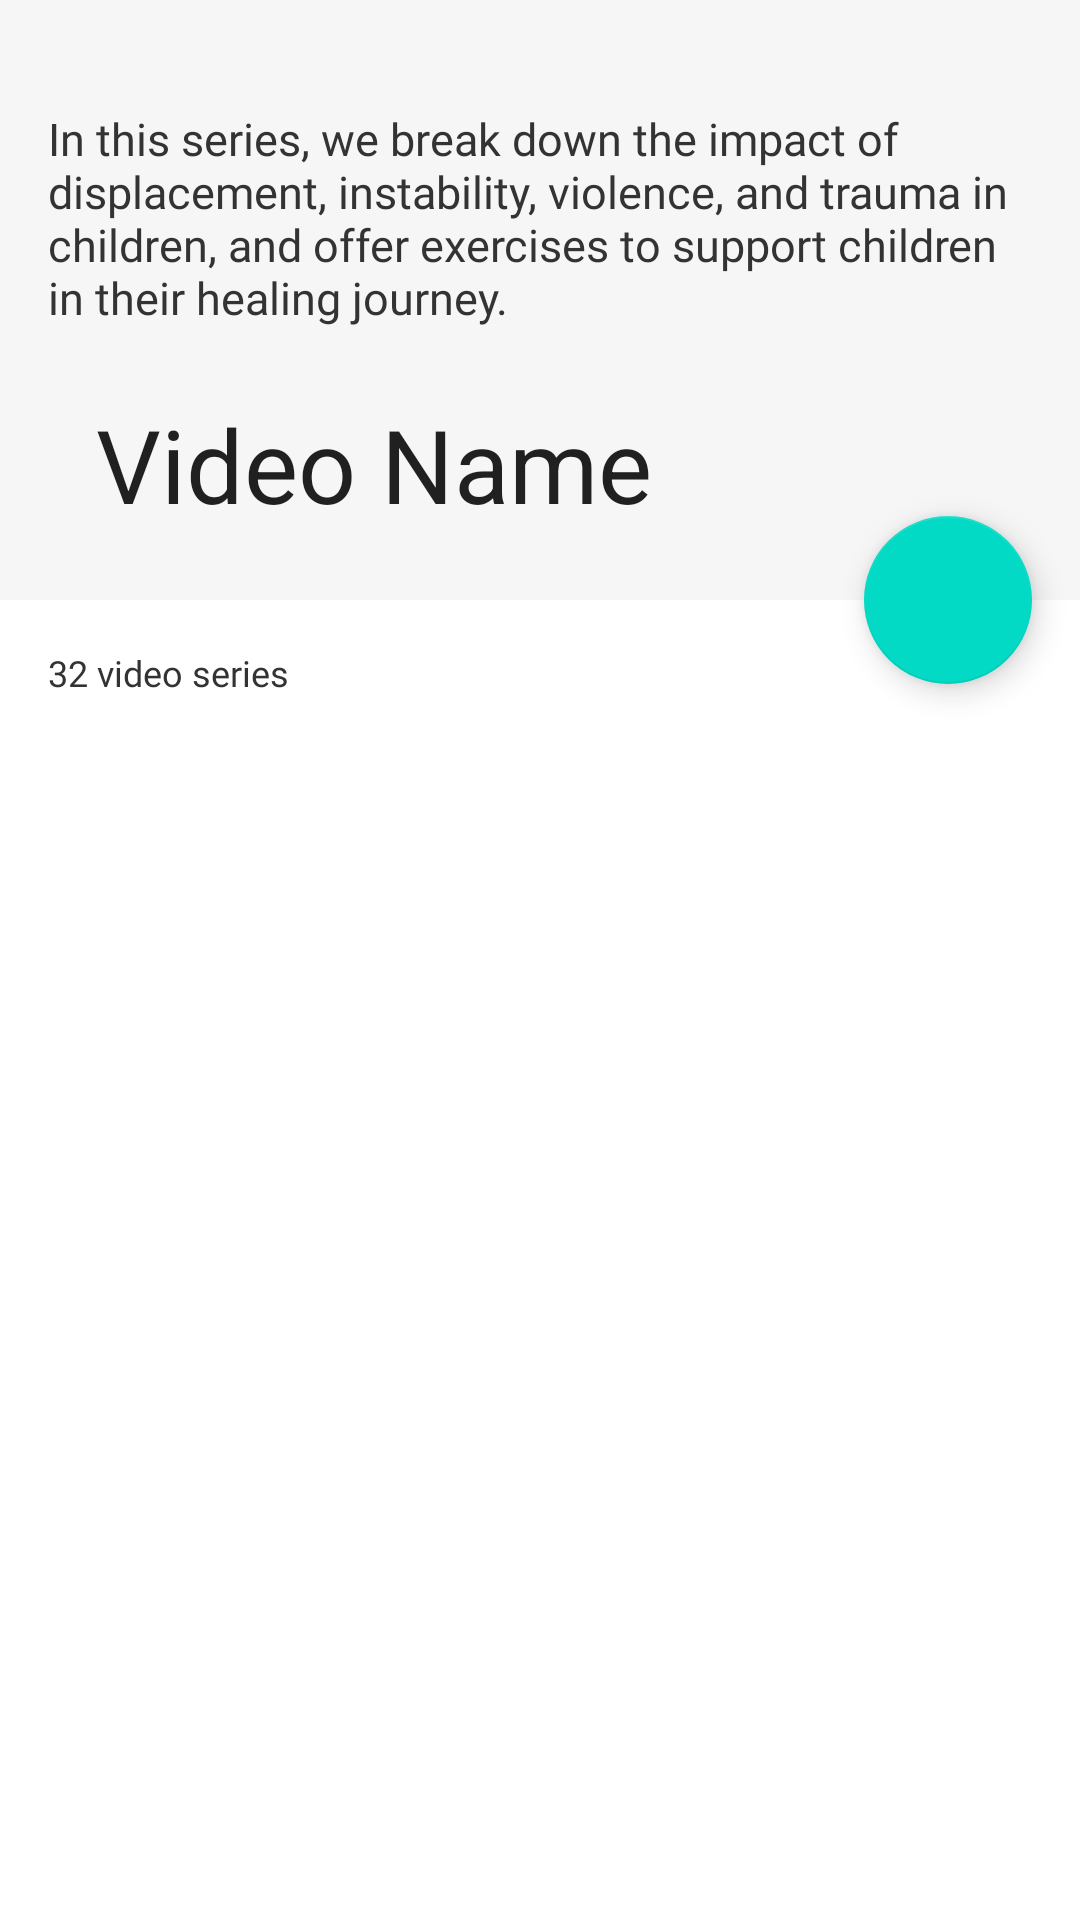

The Android layout XML behind this screen, and the referenced resources:
<!-- AndroidManifest.xml: application theme Theme.Kotlin_YoutubeApi -->
<!-- res/layout/activity_playlist_details.xml -->
<?xml version="1.0" encoding="utf-8"?>
<androidx.coordinatorlayout.widget.CoordinatorLayout
    xmlns:android="http://schemas.android.com/apk/res/android"
    xmlns:tools="http://schemas.android.com/tools"
    android:layout_width="match_parent"
    android:layout_height="match_parent"
    xmlns:app="http://schemas.android.com/apk/res-auto"
    tools:context=".ui.playlist_details_activity.PlaylistDetailsActivity"
    >

    <com.google.android.material.appbar.AppBarLayout
        android:id="@+id/appbar_playlist"
        android:layout_width="match_parent"
        android:layout_height="200dp">

        <com.google.android.material.appbar.CollapsingToolbarLayout
            android:id="@+id/collapsing_playlist"
            app:layout_scrollFlags="scroll|exitUntilCollapsed"
            app:contentScrim="?attr/colorPrimary"
            android:background="@color/light_gray_f6f6f6"
            android:layout_width="match_parent"
            android:layout_height="match_parent">

            <TextView
                android:id="@+id/tv_playlist_details"
                android:text="@string/long_example"
                android:textSize="15sp"
                android:textColor="@color/dark_gray"
                android:fontFamily="@font/notosans_regular"
                android:layout_gravity="top"
                android:layout_marginTop="20dp"
                android:padding="16dp"
                app:layout_collapseMode="parallax"
                android:layout_width="wrap_content"
                android:layout_height="wrap_content"/>

            <androidx.appcompat.widget.Toolbar
                android:id="@+id/toolbar_playlist"
                app:title="Video Name"
                app:titleTextColor="@color/dark_gray"
                app:layout_collapseMode="pin"
                android:layout_width="match_parent"
                android:layout_height="?attr/actionBarSize"/>

        </com.google.android.material.appbar.CollapsingToolbarLayout>
    </com.google.android.material.appbar.AppBarLayout>

    <com.google.android.material.floatingactionbutton.FloatingActionButton
        android:id="@+id/fab_playlist"
        app:layout_anchor="@id/appbar_playlist"
        app:layout_anchorGravity="bottom|right|end"
        android:layout_margin="16dp"
        android:src="@drawable/ic_play_arrow_24"
        android:layout_width="wrap_content"
        android:layout_height="wrap_content"
        android:contentDescription="@string/todo" />

    <androidx.core.widget.NestedScrollView
        android:layout_width="match_parent"
        android:layout_height="match_parent"
        android:layout_marginTop="16dp"
        app:layout_behavior="com.google.android.material.appbar.AppBarLayout$ScrollingViewBehavior">

        <RelativeLayout
            android:layout_width="match_parent"
            android:layout_height="match_parent">

            <TextView
                android:id="@+id/tv_playlist_count_series"
                android:text="@string/series_count"
                android:textColor="@color/dark_gray"
                android:textSize="12sp"
                android:fontFamily="@font/notosans_regular"
                android:layout_marginStart="16dp"
                android:layout_width="wrap_content"
                android:layout_height="wrap_content"/>

            <androidx.recyclerview.widget.RecyclerView
                android:id="@+id/rv_playlist_details"
                tools:listitem="@layout/item_rv_playlist"
                android:layout_below="@+id/tv_playlist_count_series"
                android:layout_width="match_parent"
                android:layout_height="match_parent"/>

        </RelativeLayout>
    </androidx.core.widget.NestedScrollView>

    <RelativeLayout
        android:id="@+id/no_internet"
        android:layout_width="match_parent"
        android:layout_height="match_parent"
        android:visibility="invisible">

        <include
            android:layout_height="match_parent"
            android:layout_width="match_parent"
            layout="@layout/item_error_connection" />

    </RelativeLayout>

</androidx.coordinatorlayout.widget.CoordinatorLayout>
<!-- res/layout/item_rv_playlist.xml (included above) -->
<?xml version="1.0" encoding="utf-8"?>
<RelativeLayout xmlns:android="http://schemas.android.com/apk/res/android"
    android:layout_width="match_parent"
    android:layout_height="wrap_content"
    xmlns:app="http://schemas.android.com/apk/res-auto"
    xmlns:tools="http://schemas.android.com/tools">

    <androidx.cardview.widget.CardView
        android:id="@+id/cv_image"
        android:layout_width="120dp"
        android:layout_height="80dp"
        android:layout_marginStart="16dp"
        android:layout_marginTop="16dp"
        app:cardCornerRadius="8dp"
        app:cardElevation="0dp">

        <RelativeLayout
            android:layout_width="match_parent"
            android:layout_height="match_parent">

            <ImageView
                android:id="@+id/iv_playlist"
                android:layout_width="match_parent"
                android:layout_height="match_parent"
                android:contentDescription="@string/todo"
                android:scaleType="centerCrop"
                tools:src="@mipmap/ic_launcher" />

            <TextView
                android:id="@+id/tv_trans_title"
                android:layout_width="match_parent"
                android:layout_height="wrap_content"
                android:layout_alignParentBottom="true"
                android:background="@color/trans_black_70"
                android:paddingTop="4dp"
                android:paddingEnd="26dp"
                android:paddingBottom="4dp"
                android:text="@string/playlist"
                android:textAlignment="textEnd"
                android:textColor="@color/white"
                android:textSize="12sp"
                tools:ignore="RtlSymmetry"
                android:visibility="visible"/>

        </RelativeLayout>

    </androidx.cardview.widget.CardView>

    <TextView
        android:id="@+id/tv_video_name"
        android:layout_toEndOf="@+id/cv_image"
        android:layout_marginStart="8dp"
        android:text="@string/video_name"
        android:fontFamily="@font/fjallaone_regular"
        android:textColor="@color/dark_gray"
        android:textSize="16sp"
        android:layout_marginTop="20dp"
        android:layout_width="wrap_content"
        android:layout_height="wrap_content"/>

    <TextView
        android:id="@+id/tv_series_and_duration"
        android:text="@string/series_count"
        android:fontFamily="@font/notosans_regular"
        android:textSize="12sp"
        android:textColor="@color/dark_black_151515"
        android:layout_toEndOf="@+id/cv_image"
        android:layout_marginStart="8dp"
        android:layout_marginTop="4dp"
        android:layout_below="@+id/tv_video_name"
        android:layout_width="wrap_content"
        android:layout_height="wrap_content"/>

</RelativeLayout>
<!-- res/layout/item_error_connection.xml (included above) -->
<?xml version="1.0" encoding="utf-8"?>
<RelativeLayout
    xmlns:android="http://schemas.android.com/apk/res/android"
    android:layout_width="match_parent"
    android:layout_height="match_parent"
    android:padding="16dp"
    android:background="@color/white">

    <ImageView
        android:src="@drawable/no_internetconnection"
        android:layout_centerInParent="true"
        android:layout_width="300dp"
        android:layout_height="350dp"
        android:contentDescription="@string/todo" />
    
    <Button
        android:text="@string/try_again"
        android:textColor="@color/white"
        android:fontFamily="@font/notosans_regular"
        android:textSize="16sp"
        android:textAllCaps="false"
        android:background="#FF0000"
        android:layout_alignParentBottom="true"
        android:layout_marginBottom="24dp"
        android:layout_width="match_parent"
        android:layout_height="wrap_content"/>
</RelativeLayout>
<!-- resources referenced by this layout -->
<resources>
  <color name="dark_black_151515">#151515</color>
  <color name="dark_gray">#333333</color>
  <color name="light_gray_f6f6f6">#f6f6f6</color>
  <color name="trans_black_70">#B3000000</color>
  <color name="white">#FFFFFFFF</color>
  <string name="long_example">In this series, we break down the impact of displacement, instability, violence, and trauma in children, and offer exercises to support children in their healing journey.</string>
  <string name="playlist">Playlist</string>
  <string name="series_count">32 video series</string>
  <string name="todo">TODO</string>
  <string name="try_again">Try again</string>
  <string name="video_name">Video Name</string>
  <style name="Theme.Kotlin_YoutubeApi" parent="Theme.MaterialComponents.DayNight.NoActionBar">
          
          <item name="colorPrimary">#F44336</item>
          <item name="colorPrimaryVariant">@color/purple_700</item>
          <item name="colorOnPrimary">@color/white</item>
          
          <item name="colorSecondary">@color/teal_200</item>
          <item name="colorSecondaryVariant">@color/teal_700</item>
          <item name="colorOnSecondary">@color/white</item>
          
          <item name="android:windowLightStatusBar" tools:targetApi="m"> true</item>
          <item name="android:statusBarColor" tools:targetApi="l">@color/white</item>
          
      </style>
  <color name="purple_700">#FF3700B3</color>
  <color name="teal_200">#FF03DAC5</color>
  <color name="teal_700">#FF018786</color>
</resources>
